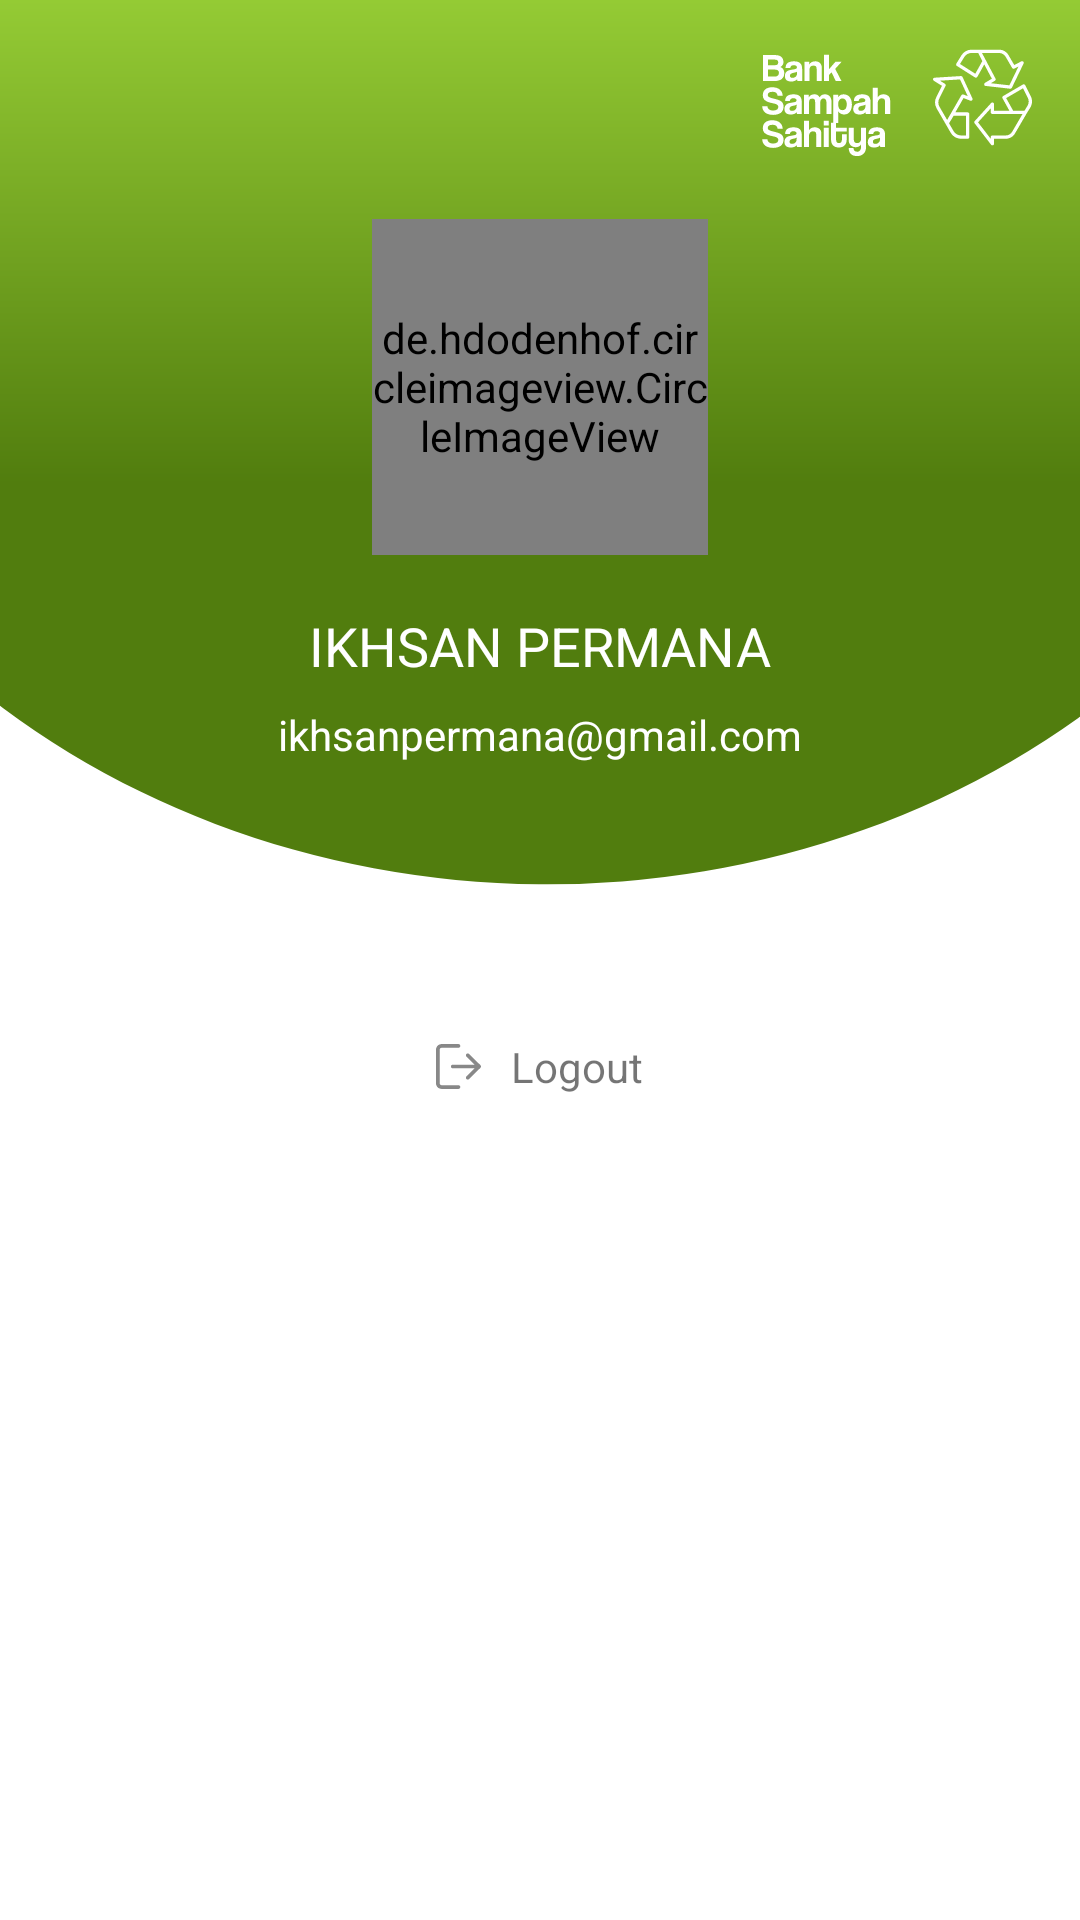

Android layout source for this screen:
<!-- AndroidManifest.xml: application theme AppTheme -->
<!-- res/layout/fragment_profile.xml -->
<?xml version="1.0" encoding="utf-8"?>
<FrameLayout xmlns:android="http://schemas.android.com/apk/res/android"
    xmlns:tools="http://schemas.android.com/tools"
    xmlns:app="http://schemas.android.com/apk/res-auto"
    android:layout_width="match_parent"
    android:layout_height="match_parent"
    tools:context=".ui.ProfileFragment">

    <ProgressBar
        android:id="@+id/progress_bar_profile"
        android:layout_width="wrap_content"
        android:layout_height="wrap_content"
        android:layout_gravity="center"
        style="?android:attr/progressBarStyleLarge"
        android:indeterminateTint="@color/colorPrimaryDark"
        android:visibility="gone"
        tools:ignore="UnusedAttribute" />

    <include
        android:id="@+id/layout_no_koneksi"
        layout="@layout/fragment_no_internet"
        android:visibility="gone"/>

    <LinearLayout
        android:id="@+id/main_layout_profile"
        android:layout_width="match_parent"
        android:layout_height="match_parent"
        android:orientation="vertical"
        android:background="@color/white"
        android:visibility="visible">

        <LinearLayout
            android:layout_width="match_parent"
            android:layout_height="wrap_content"
            android:orientation="vertical"
            android:background="@drawable/backgound_green">

            <ImageView
                android:layout_width="wrap_content"
                android:layout_height="wrap_content"
                android:layout_gravity="end"
                android:padding="@dimen/item_margin_16"
                android:src="@drawable/ic_logo_bs_white"/>

            <LinearLayout
                android:layout_width="match_parent"
                android:layout_height="wrap_content"
                android:orientation="horizontal"
                android:gravity="end"
                android:padding="@dimen/item_margin_16"
                android:visibility="gone">

                <TextView
                    android:layout_width="@dimen/item_margin_56"
                    android:layout_height="wrap_content"
                    android:text="@string/label_logo_sahitya"
                    app:fontFamily="@font/coolvetica_rg"
                    android:textColor="@color/white"
                    android:textSize="@dimen/item_size_14"
                    android:layout_gravity="center"/>

                <ImageView
                    android:layout_width="@dimen/item_margin_56"
                    android:layout_height="56dp"
                    android:src="@drawable/ic_recycle_sign_white"
                    android:layout_gravity="center"/>

            </LinearLayout>

            <de.hdodenhof.circleimageview.CircleImageView
                android:id="@+id/img_avatar"
                android:layout_width="@dimen/item_margin_112"
                android:layout_height="@dimen/item_margin_112"
                android:layout_marginTop="@dimen/item_margin_4"
                android:layout_gravity="center"
                android:src="@drawable/ic_avatar"
                app:civ_border_color="@color/colorBackgroundGreen"
                app:civ_border_width="@dimen/item_margin_4"/>

            <TextView
                android:id="@+id/tv_name"
                android:layout_width="wrap_content"
                android:layout_height="wrap_content"
                android:text="@string/label_name"
                android:textAllCaps="true"
                android:textSize="18sp"
                android:textColor="@color/white"
                android:layout_marginTop="18dp"
                app:fontFamily="@font/coolvetica_rg"
                android:layout_marginBottom="8dp"
                android:layout_gravity="center"/>

            <TextView
                android:id="@+id/tv_email"
                android:layout_width="wrap_content"
                android:layout_height="wrap_content"
                android:text="@string/label_email"
                android:textColor="@color/white"
                app:fontFamily="@font/coolvetica_rg"
                android:layout_gravity="center"/>

        </LinearLayout>

        <androidx.recyclerview.widget.RecyclerView
            android:id="@+id/rv_profile"
            android:layout_width="match_parent"
            android:layout_height="wrap_content"
            android:paddingTop="8dp"
            android:paddingBottom="@dimen/item_margin_30"
            android:background="@color/white"
            android:layout_gravity="center"
            android:overScrollMode="never"
            tools:listitem="@layout/item_profile"
            tools:itemCount="4"/>

        <RelativeLayout
            android:layout_width="match_parent"
            android:layout_height="wrap_content">

            <LinearLayout
                android:id="@+id/container_logout"
                android:layout_width="wrap_content"
                android:layout_height="wrap_content"
                android:orientation="horizontal"
                android:layout_gravity="center"
                android:gravity="center"
                android:clickable="true"
                android:focusable="true"
                android:background="@drawable/custom_ripple"
                android:padding="@dimen/item_margin_8"
                android:layout_centerInParent="true">

                <ImageView
                    android:layout_width="wrap_content"
                    android:layout_height="wrap_content"
                    android:src="@drawable/ic_icon_logout"/>

                <TextView
                    android:layout_width="wrap_content"
                    android:layout_height="wrap_content"
                    android:text="@string/label_logout"
                    app:fontFamily="@font/coolvetica_rg"
                    android:layout_marginStart="@dimen/item_margin_10"/>

            </LinearLayout>

        </RelativeLayout>
    </LinearLayout>
</FrameLayout>
<!-- res/layout/fragment_no_internet.xml (included above) -->
<?xml version="1.0" encoding="utf-8"?>
<FrameLayout xmlns:android="http://schemas.android.com/apk/res/android"
    android:layout_width="match_parent"
    android:layout_height="match_parent"
    xmlns:app="http://schemas.android.com/apk/res-auto"
    android:fitsSystemWindows="true"
    android:id="@+id/layout_no_koneksi">

    <LinearLayout
        android:layout_width="match_parent"
        android:layout_height="match_parent"
        android:orientation="vertical"
        android:layout_margin="@dimen/item_margin_32">

        <ImageView
            android:layout_width="wrap_content"
            android:layout_height="wrap_content"
            android:layout_gravity="center"
            android:layout_marginTop="@dimen/_80sdp"
            android:layout_marginBottom="@dimen/_8sdp"
            android:background="@drawable/no_internet" />

        <TextView
            android:layout_width="wrap_content"
            android:layout_height="wrap_content"
            android:layout_gravity="center"
            android:layout_marginTop="@dimen/_16sdp"
            android:layout_marginBottom="@dimen/_8sdp"
            android:text="@string/connection_lost"
            android:textColor="@color/colorPrimaryDark"
            android:textStyle="bold"
            android:textSize="@dimen/item_size_16"
            app:fontFamily="@font/coolvetica_rg"/>

        <TextView
            android:layout_width="match_parent"
            android:layout_height="wrap_content"
            android:text="@string/label_connection_lost"
            android:layout_marginBottom="@dimen/_36sdp"
            android:maxLines="3"
            android:textAlignment="center"
            android:textStyle="bold"
            android:textSize="@dimen/item_size_16"
            android:textColor="@color/colorFont"
            app:fontFamily="@font/coolvetica_rg"/>


        <TextView
            android:id="@+id/tv_refresh_connection"
            android:layout_width="wrap_content"
            android:layout_height="wrap_content"
            android:layout_gravity="center"
            android:gravity="bottom"
            android:background="@android:color/transparent"
            android:textColor="@color/colorPrimaryDark"
            android:text="@string/refresh"
            android:textSize="@dimen/item_size_16"
            android:drawableStart="@drawable/ic_refresh"
            android:drawablePadding="@dimen/_8sdp"
            android:singleLine="true"
            app:fontFamily="@font/coolvetica_rg"/>
    </LinearLayout>

</FrameLayout>
<!-- res/layout/item_profile.xml (included above) -->
<?xml version="1.0" encoding="utf-8"?>
<RelativeLayout
    xmlns:android="http://schemas.android.com/apk/res/android"
    xmlns:app="http://schemas.android.com/apk/res-auto"
    xmlns:tools="http://schemas.android.com/tools"
    android:layout_width="match_parent"
    android:layout_height="wrap_content"
    android:layout_marginTop="@dimen/item_margin_4">

    <androidx.cardview.widget.CardView
        android:layout_width="wrap_content"
        android:layout_height="wrap_content"
        android:layout_centerInParent="true"
        app:cardCornerRadius="0dp">

        <LinearLayout
            android:id="@+id/container_menu_profile"
            android:layout_width="@dimen/item_margin_150"
            android:layout_height="match_parent"
            android:clickable="true"
            android:focusable="true"
            android:foreground="?android:attr/selectableItemBackground"
            android:orientation="horizontal"
            android:layout_marginStart="@dimen/item_margin_14"
            android:padding="@dimen/item_margin_8"
            tools:ignore="UnusedAttribute">

            <ImageView
                android:id="@+id/img_profile"
                android:layout_width="@dimen/item_margin_20"
                android:layout_height="wrap_content"
                android:src="@drawable/ic_icon_ganti_password" />

            <TextView
                android:id="@+id/tv_profile"
                android:layout_width="wrap_content"
                android:layout_height="wrap_content"
                android:layout_marginStart="@dimen/item_margin_16"
                android:gravity="center"
                android:text="@string/pengaturan"
                android:textAlignment="center"
                android:textColor="@color/black"
                android:textSize="@dimen/item_size_14"
                app:fontFamily="@font/coolvetica_rg" />

        </LinearLayout>
    </androidx.cardview.widget.CardView>
</RelativeLayout>
<!-- resources referenced by this layout -->
<resources>
  <color name="black">#000000</color>
  <color name="colorBackgroundGreen">#91CC33</color>
  <color name="colorFont">#5F5F5F</color>
  <color name="colorPrimaryDark">#6A9923</color>
  <color name="white">#ffffff</color>
  <dimen name="item_margin_10">10dp</dimen>
  <dimen name="item_margin_112">112dp</dimen>
  <dimen name="item_margin_14">14dp</dimen>
  <dimen name="item_margin_150">150dp</dimen>
  <dimen name="item_margin_16">16dp</dimen>
  <dimen name="item_margin_20">20dp</dimen>
  <dimen name="item_margin_30">30dp</dimen>
  <dimen name="item_margin_32">32dp</dimen>
  <dimen name="item_margin_4">4dp</dimen>
  <dimen name="item_margin_56">56dp</dimen>
  <dimen name="item_margin_8">8dp</dimen>
  <dimen name="item_size_14">14sp</dimen>
  <dimen name="item_size_16">16sp</dimen>
  <!-- drawable backgound_green (drawable) -->
  <vector xmlns:android="http://schemas.android.com/apk/res/android" xmlns:aapt="http://schemas.android.com/aapt"
      android:viewportWidth="360"
      android:viewportHeight="640"
      android:width="200dp"
      android:height="300dp">
      <group>
          <clip-path
              android:pathData="M0 0H360V640H0V0Z" />
          <path
              android:pathData="M0 0H360V640H0V0Z"
              android:fillColor="#FFFFFF" />
          <path
              android:pathData="M465 98A238 452 0 0 1 -100 87A287 287 0 0 1 545 57Z">
              <aapt:attr
                  name="android:fillColor">
                  <gradient
                      android:startX="258"
                      android:startY="-230"
                      android:endX="258"
                      android:endY="344"
                      android:tileMode="clamp">
                      <item
                          android:color="#C1FF4E"
                          android:offset="0" />
                      <item
                          android:color="#517D0E"
                          android:offset="1" />
                  </gradient>
              </aapt:attr>
          </path>
      </group>
  </vector>
  <!-- drawable ic_icon_ganti_password (drawable) -->
  <vector xmlns:android="http://schemas.android.com/apk/res/android"
      android:width="24dp"
      android:height="20dp"
      android:viewportWidth="24"
      android:viewportHeight="20">
    <path
        android:pathData="M17.5605,7.4396V4.6425C17.5605,2.0825 15.0613,0 11.9896,0C8.9176,0 6.4186,2.0825 6.4186,4.6425V7.4396H4.2188V20H19.7604V7.4396H17.5605ZM7.8248,4.6425C7.8248,2.7287 9.6931,1.1719 11.9896,1.1719C14.2861,1.1719 16.1543,2.7287 16.1543,4.6425V7.4396H7.8248V4.6425ZM18.3541,18.8281H5.625V8.6115H18.3541V18.8281Z"
        android:fillColor="#6A9923"/>
    <path
        android:pathData="M11.2865,14.9034V17.0177H12.6927V14.9034C13.8994,14.6428 14.7933,13.7276 14.7933,12.6414C14.7933,11.3533 13.5356,10.3052 11.9896,10.3052C10.4437,10.3052 9.1859,11.3531 9.1859,12.6414C9.1859,13.7276 10.0797,14.6428 11.2865,14.9034ZM11.9896,11.4771C12.7601,11.4771 13.3871,11.9994 13.3871,12.6416C13.3871,13.2837 12.7601,13.806 11.9896,13.806C11.2191,13.806 10.5922,13.2837 10.5922,12.6414C10.5922,11.9994 11.2191,11.4771 11.9896,11.4771Z"
        android:fillColor="#6A9923"/>
  </vector>
  <string name="connection_lost">Connection Lost</string>
  <string name="label_connection_lost">Ups! Koneksi kamu terputus. Pastikan kamu tersambung ke internet ya…</string>
  <string name="label_email">ikhsanpermana@gmail.com</string>
  <string name="label_logo_sahitya">Bank Sampah Sahitya</string>
  <string name="label_logout">Logout</string>
  <string name="label_name">Ikhsan Permana</string>
  <string name="pengaturan">Pengaturan</string>
  <string name="refresh">Refresh</string>
  <style name="AppTheme" parent="Theme.AppCompat.Light.NoActionBar">
          
          <item name="colorPrimary">@color/colorPrimary</item>
          <item name="colorPrimaryDark">@color/colorPrimaryDark</item>
          <item name="colorAccent">@color/colorAccent</item>
      </style>
  <color name="colorPrimary">#9FBC72</color>
  <color name="colorAccent">#1B5E20</color>
</resources>
